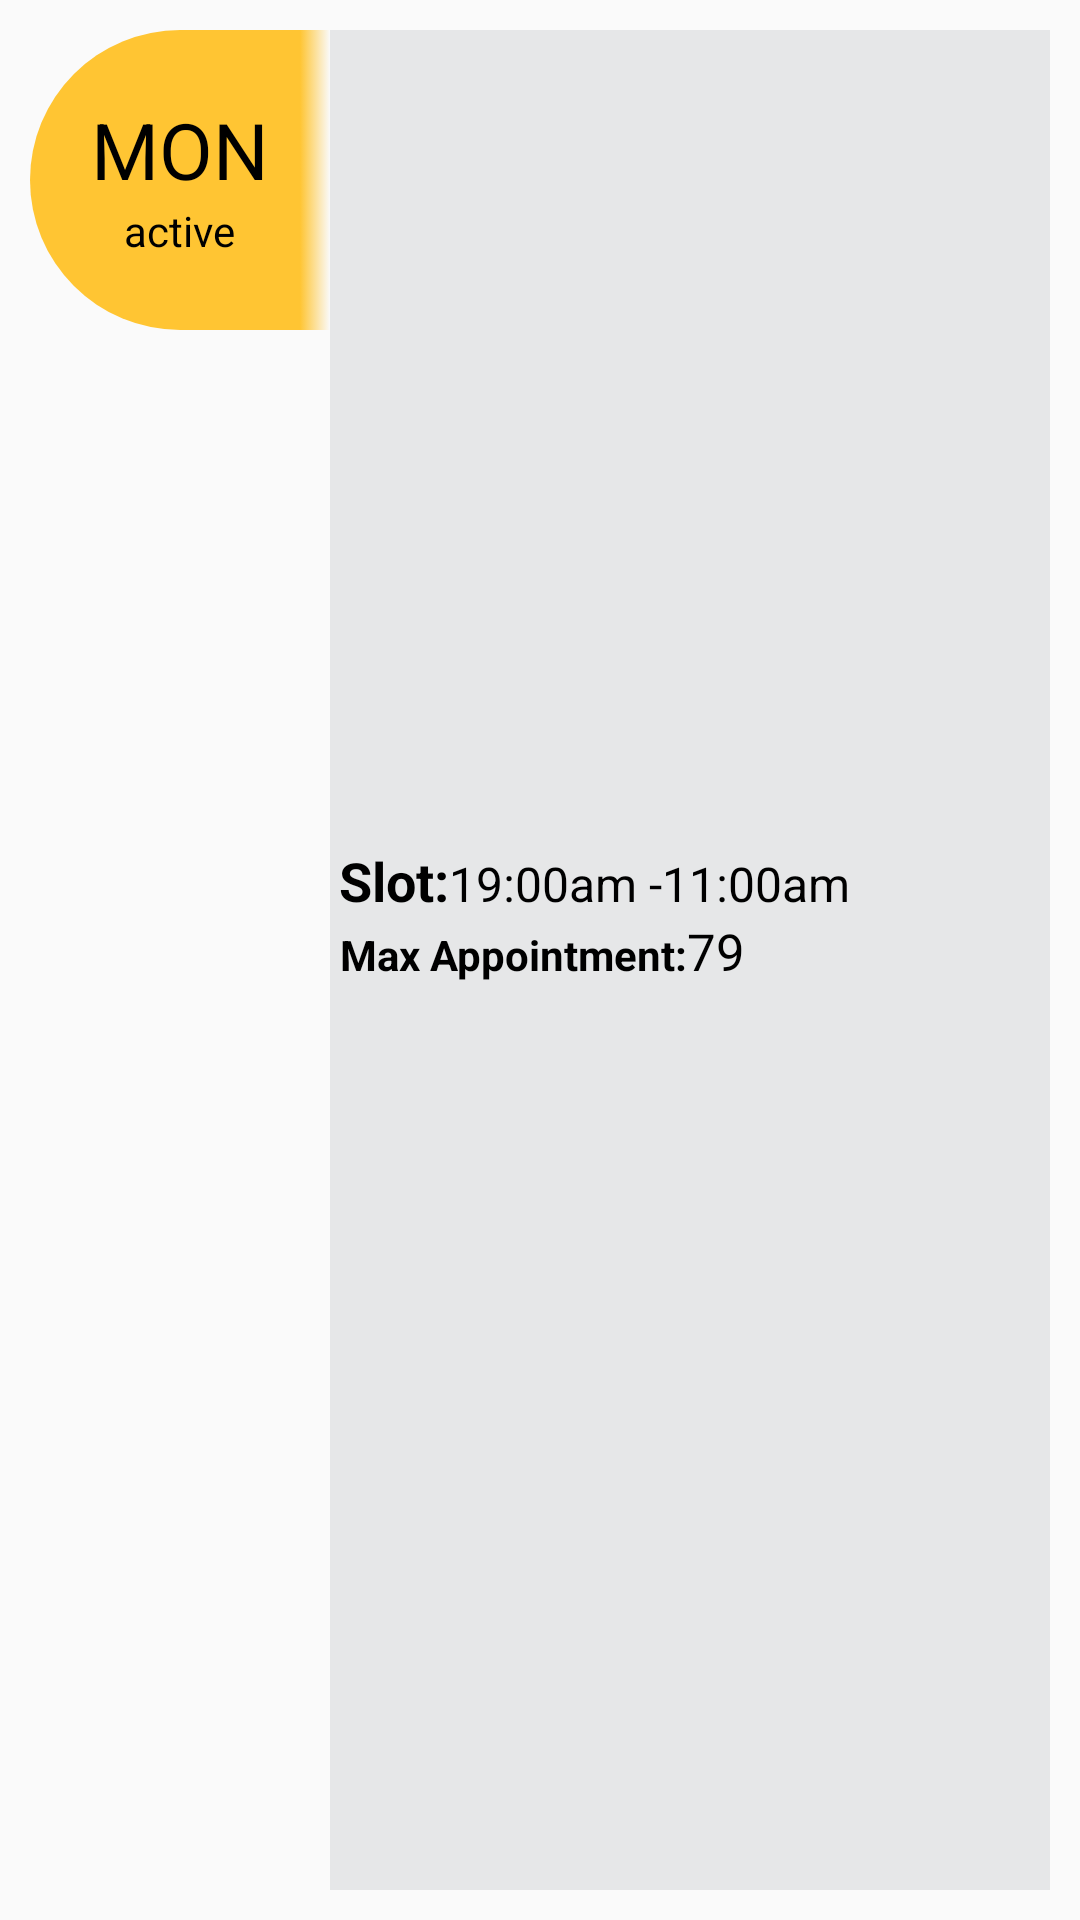

Layout XML and referenced resources for this Android screen:
<!-- AndroidManifest.xml: application theme AppTheme -->
<!-- res/layout/solt_view.xml -->
<?xml version="1.0" encoding="utf-8"?>
<LinearLayout xmlns:android="http://schemas.android.com/apk/res/android"
    android:orientation="horizontal"
    android:layout_width="match_parent"
    android:padding="10dp"
    android:layout_height="wrap_content">
    <LinearLayout
        android:layout_width="100dp"
        android:layout_height="100dp"
        android:orientation="vertical"
        android:gravity="center"
        android:layout_marginRight="0dp"
        android:background="@drawable/date_final_round"
        android:id="@+id/date">
        <TextView
            android:layout_width="match_parent"
            android:layout_height="34dp"
            android:text="MON"
            android:layout_gravity="center"
            android:layout_marginTop="0dp"
            android:textSize="26sp"
            android:textColor="#000"
            android:gravity="bottom|center"
            android:id="@+id/day_week"
            android:textStyle=""/>
        <TextView
            android:layout_width="wrap_content"
            android:layout_height="wrap_content"
            android:text="active"
            android:textColor="#000"
            android:id="@+id/status_slot_no"
            android:textSize="14sp"
            />
    </LinearLayout>
    <LinearLayout
        android:layout_width="match_parent"
        android:layout_height="match_parent"
        android:baselineAligned="false"
        android:background="#e6e7e8"
        android:orientation="horizontal">
    <LinearLayout
    android:layout_width="match_parent"
    android:layout_height="wrap_content"
    android:orientation="vertical"
        android:gravity="center"
        android:layout_gravity="center"
        android:layout_marginStart="3dp"
        android:layout_weight="1">
        <LinearLayout
            android:layout_width="match_parent"
            android:layout_height="wrap_content"
            android:orientation="horizontal">
            <TextView
                android:layout_width="wrap_content"
                android:layout_height="wrap_content"
                android:text="Slot:"
                android:gravity="center"
                android:textColor="#000"
                android:textSize="18sp"
                android:textStyle="bold"/>
            <TextView
                android:layout_width="wrap_content"
                android:layout_height="wrap_content"
                android:text="19:00am -"
                android:textColor="#000"
                android:id="@+id/start_slot_no"
                android:textSize="16sp"
                />
            <TextView
                android:layout_width="wrap_content"
                android:layout_height="wrap_content"
                android:text="11:00am"
                android:textColor="#000"
                android:id="@+id/end_slot_no"
                android:textSize="16sp"
                />
        </LinearLayout>
        <LinearLayout
            android:layout_width="match_parent"
            android:layout_height="wrap_content"
            android:orientation="horizontal">
            <TextView
                android:layout_width="wrap_content"
                android:layout_height="wrap_content"
                android:text="Max Appointment:"
                android:gravity="center"
                android:textColor="#000"
                android:textSize="14sp"
                android:textStyle="bold"/>
            <TextView
                android:layout_width="wrap_content"
                android:layout_height="wrap_content"
                android:text="79"
                android:textColor="#000"
                android:id="@+id/max_app_slot_no"
                android:textSize="17sp"
                />
        </LinearLayout>

        <LinearLayout
            android:layout_width="match_parent"
            android:layout_height="match_parent"
            android:baselineAligned="false"
            android:orientation="vertical"
            >
            <ImageButton
                android:layout_width="match_parent"
                android:layout_height="30dp"
                android:background="#e6e7e8"
                android:src="@drawable/ic_edit"
                android:id="@+id/edit_slot"
                />
        </LinearLayout>

</LinearLayout>

    </LinearLayout>
</LinearLayout>
<!-- resources referenced by this layout -->
<resources>
  <!-- drawable date_final_round (drawable) -->
  <?xml version="1.0" encoding="utf-8"?>
  <selector xmlns:android="http://schemas.android.com/apk/res/android">
      <item android:state_pressed="false">
          <shape android:shape="rectangle">
              <corners android:radius="00dp"
                  android:bottomLeftRadius="100dp"
                  android:topLeftRadius="100dp"/>
  
              <gradient
                  android:type="linear"
                  android:startColor="#FFC533"
                  android:centerX="0.9"
                  android:centerColor="#FFC533"
                  android:endColor="#00FAF8F8"
                  android:angle="0"/>
              <padding
                  android:bottom="4dp"
                  android:left="4dp"
                  android:right="4dp"
                  android:top="4dp" />
          </shape>
      </item>
  </selector>
  <style name="AppTheme" parent="Theme.AppCompat.Light.NoActionBar">
          
          <item name="colorPrimary">@color/colorPrimary</item>
  
          <item name="colorPrimaryDark">@color/colorPrimaryDark</item>
          <item name="colorAccent">@color/colorAccent</item>
      </style>
  <color name="colorPrimary">#E9CE2C</color>
  <color name="colorPrimaryDark">#0C0B0B</color>
  <color name="colorAccent">#D81B60</color>
</resources>
